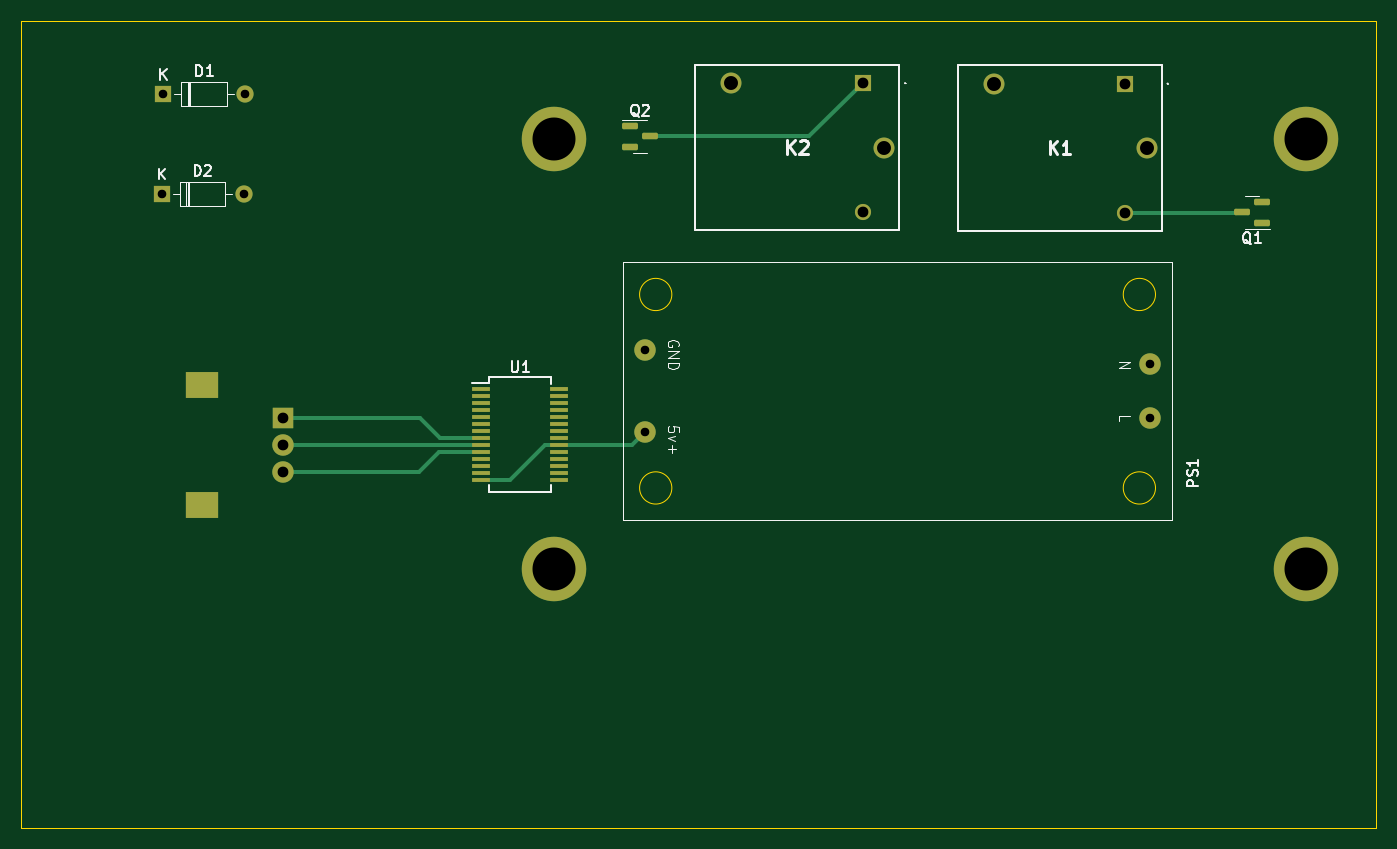
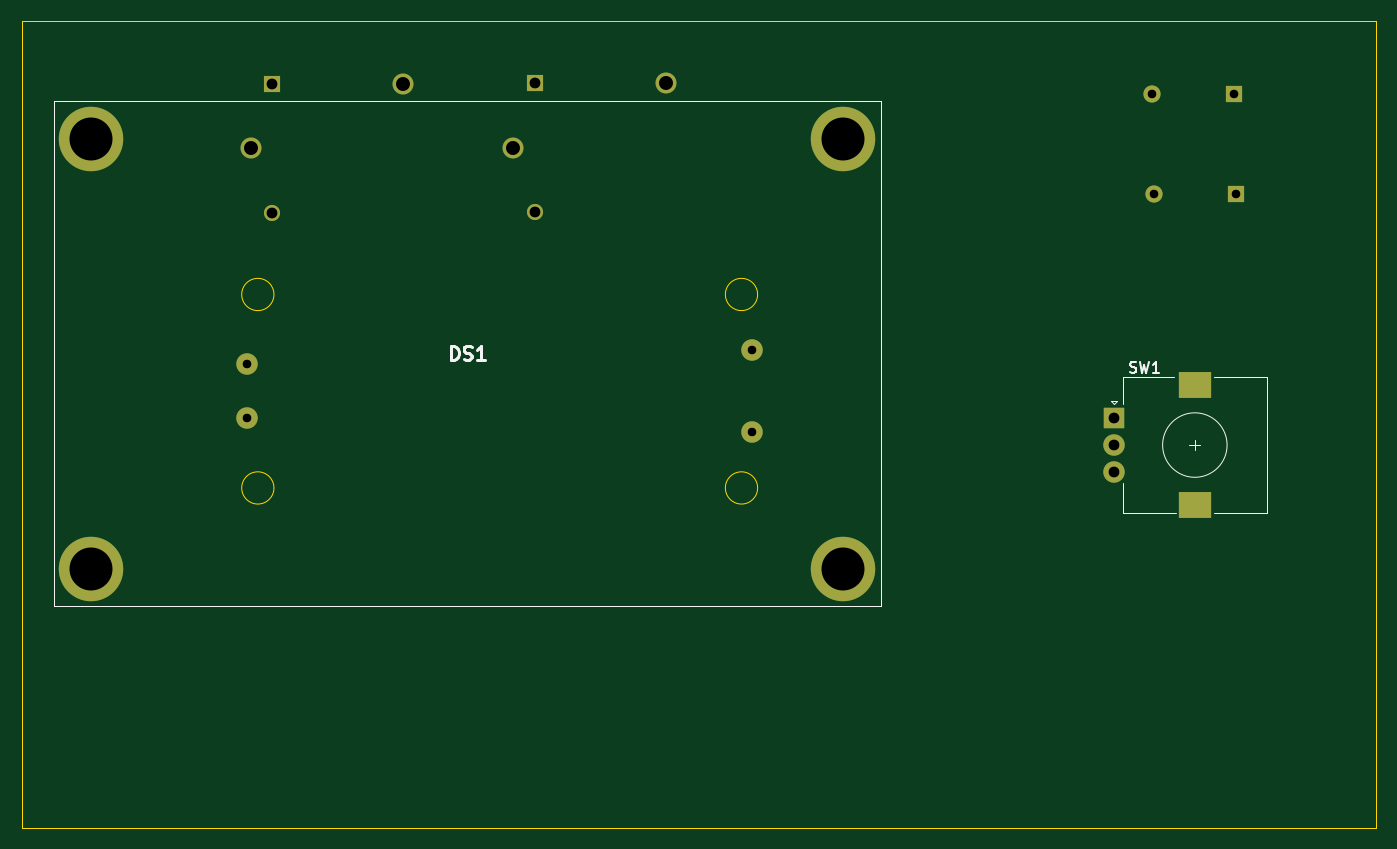
Circuit board: 11 layer files. Board 126.0 x 75.0 mm.
- bottom_copper: Blank Cu Board-B_Cu.gbr (2795 bytes)
- bottom_mask: Blank Cu Board-B_Mask.gbr (1514 bytes)
- paste: Blank Cu Board-B_Paste.gbr (457 bytes)
- bottom_silk: Blank Cu Board-B_Silkscreen.gbr (4673 bytes)
- outline: Blank Cu Board-Edge_Cuts.gbr (994 bytes)
- top_copper: Blank Cu Board-F_Cu.gbr (7452 bytes)
- top_mask: Blank Cu Board-F_Mask.gbr (3231 bytes)
- paste: Blank Cu Board-F_Paste.gbr (2174 bytes)
- top_silk: Blank Cu Board-F_Silkscreen.gbr (14864 bytes)
- drill: Blank Cu Board-NPTH.drl (272 bytes)
- drill: Blank Cu Board-PTH.drl (1014 bytes)

=== bottom_copper: Blank Cu Board-B_Cu.gbr ===
%TF.GenerationSoftware,KiCad,Pcbnew,7.0.7*%
%TF.CreationDate,2023-12-17T16:56:00-07:00*%
%TF.ProjectId,Blank Cu Board,426c616e-6b20-4437-9520-426f6172642e,rev?*%
%TF.SameCoordinates,Original*%
%TF.FileFunction,Copper,L2,Bot*%
%TF.FilePolarity,Positive*%
%FSLAX46Y46*%
G04 Gerber Fmt 4.6, Leading zero omitted, Abs format (unit mm)*
G04 Created by KiCad (PCBNEW 7.0.7) date 2023-12-17 16:56:00*
%MOMM*%
%LPD*%
G01*
G04 APERTURE LIST*
%TA.AperFunction,ComponentPad*%
%ADD10C,2.000000*%
%TD*%
%TA.AperFunction,ComponentPad*%
%ADD11R,1.600000X1.600000*%
%TD*%
%TA.AperFunction,ComponentPad*%
%ADD12O,1.600000X1.600000*%
%TD*%
%TA.AperFunction,ComponentPad*%
%ADD13R,1.500000X1.500000*%
%TD*%
%TA.AperFunction,ComponentPad*%
%ADD14C,1.950000*%
%TD*%
%TA.AperFunction,ComponentPad*%
%ADD15C,1.500000*%
%TD*%
%TA.AperFunction,ComponentPad*%
%ADD16C,6.000000*%
%TD*%
%TA.AperFunction,ComponentPad*%
%ADD17R,2.000000X2.000000*%
%TD*%
%TA.AperFunction,ComponentPad*%
%ADD18R,3.000000X2.500000*%
%TD*%
G04 APERTURE END LIST*
D10*
%TO.P,PS1,1,N*%
%TO.N,unconnected-(PS1-N-Pad1)*%
X190320000Y-94480000D03*
%TO.P,PS1,2,L*%
%TO.N,Net-(K1-COM)*%
X190320000Y-99480000D03*
%TO.P,PS1,3,5V+*%
%TO.N,Net-(PS1-5V+)*%
X143330000Y-100790000D03*
%TO.P,PS1,4,5V-*%
%TO.N,GND*%
X143320000Y-93170000D03*
%TD*%
D11*
%TO.P,D2,1,K*%
%TO.N,unconnected-(D2-K-Pad1)*%
X98347500Y-78620000D03*
D12*
%TO.P,D2,2,A*%
%TO.N,unconnected-(D2-A-Pad2)*%
X105967500Y-78620000D03*
%TD*%
D13*
%TO.P,K1,1,COIL_1*%
%TO.N,GND*%
X188000000Y-68360000D03*
D14*
%TO.P,K1,2,NO*%
%TO.N,unconnected-(K1-NO-Pad2)*%
X175800000Y-68360000D03*
D15*
%TO.P,K1,3,COIL_2*%
%TO.N,Net-(K1-COIL_2)*%
X188000000Y-80360000D03*
D14*
%TO.P,K1,4,COM*%
%TO.N,Net-(K1-COM)*%
X190000000Y-74360000D03*
%TD*%
D13*
%TO.P,K2,1,COIL_1*%
%TO.N,Net-(K2-COIL_1)*%
X163570000Y-68320000D03*
D14*
%TO.P,K2,2,NO*%
%TO.N,unconnected-(K2-NO-Pad2)*%
X151370000Y-68320000D03*
D15*
%TO.P,K2,3,COIL_2*%
%TO.N,GND*%
X163570000Y-80320000D03*
D14*
%TO.P,K2,4,COM*%
%TO.N,Net-(K1-COM)*%
X165570000Y-74320000D03*
%TD*%
D11*
%TO.P,D1,1,K*%
%TO.N,unconnected-(D1-K-Pad1)*%
X98505000Y-69330000D03*
D12*
%TO.P,D1,2,A*%
%TO.N,unconnected-(D1-A-Pad2)*%
X106125000Y-69330000D03*
%TD*%
D16*
%TO.P,DS1,MH1,MH1*%
%TO.N,unconnected-(DS1-PadMH1)*%
X204830000Y-73480000D03*
%TO.P,DS1,MH2,MH2*%
%TO.N,unconnected-(DS1-PadMH2)*%
X204830000Y-113480000D03*
%TO.P,DS1,MH3,MH3*%
%TO.N,unconnected-(DS1-PadMH3)*%
X134830000Y-113480000D03*
%TO.P,DS1,MH4,MH4*%
%TO.N,unconnected-(DS1-PadMH4)*%
X134830000Y-73480000D03*
%TD*%
D17*
%TO.P,SW1,A,A*%
%TO.N,Net-(U1-PD2)*%
X109640000Y-99490000D03*
D10*
%TO.P,SW1,B,B*%
%TO.N,Net-(U1-PD4)*%
X109640000Y-104490000D03*
%TO.P,SW1,C,C*%
%TO.N,Net-(U1-PD3)*%
X109640000Y-101990000D03*
D18*
%TO.P,SW1,MP*%
%TO.N,N/C*%
X102140000Y-107590000D03*
X102140000Y-96390000D03*
%TD*%
M02*

=== bottom_mask: Blank Cu Board-B_Mask.gbr ===
%TF.GenerationSoftware,KiCad,Pcbnew,7.0.7*%
%TF.CreationDate,2023-12-17T16:56:00-07:00*%
%TF.ProjectId,Blank Cu Board,426c616e-6b20-4437-9520-426f6172642e,rev?*%
%TF.SameCoordinates,Original*%
%TF.FileFunction,Soldermask,Bot*%
%TF.FilePolarity,Negative*%
%FSLAX46Y46*%
G04 Gerber Fmt 4.6, Leading zero omitted, Abs format (unit mm)*
G04 Created by KiCad (PCBNEW 7.0.7) date 2023-12-17 16:56:00*
%MOMM*%
%LPD*%
G01*
G04 APERTURE LIST*
%ADD10C,2.000000*%
%ADD11R,1.600000X1.600000*%
%ADD12O,1.600000X1.600000*%
%ADD13R,1.500000X1.500000*%
%ADD14C,1.950000*%
%ADD15C,1.500000*%
%ADD16C,6.000000*%
%ADD17R,2.000000X2.000000*%
%ADD18R,3.000000X2.500000*%
G04 APERTURE END LIST*
D10*
%TO.C,PS1*%
X190320000Y-94480000D03*
X190320000Y-99480000D03*
X143330000Y-100790000D03*
X143320000Y-93170000D03*
%TD*%
D11*
%TO.C,D2*%
X98347500Y-78620000D03*
D12*
X105967500Y-78620000D03*
%TD*%
D13*
%TO.C,K1*%
X188000000Y-68360000D03*
D14*
X175800000Y-68360000D03*
D15*
X188000000Y-80360000D03*
D14*
X190000000Y-74360000D03*
%TD*%
D13*
%TO.C,K2*%
X163570000Y-68320000D03*
D14*
X151370000Y-68320000D03*
D15*
X163570000Y-80320000D03*
D14*
X165570000Y-74320000D03*
%TD*%
D11*
%TO.C,D1*%
X98505000Y-69330000D03*
D12*
X106125000Y-69330000D03*
%TD*%
D16*
%TO.C,DS1*%
X204830000Y-73480000D03*
X204830000Y-113480000D03*
X134830000Y-113480000D03*
X134830000Y-73480000D03*
%TD*%
D17*
%TO.C,SW1*%
X109640000Y-99490000D03*
D10*
X109640000Y-104490000D03*
X109640000Y-101990000D03*
D18*
X102140000Y-107590000D03*
X102140000Y-96390000D03*
%TD*%
M02*

=== paste: Blank Cu Board-B_Paste.gbr ===
%TF.GenerationSoftware,KiCad,Pcbnew,7.0.7*%
%TF.CreationDate,2023-12-17T16:56:00-07:00*%
%TF.ProjectId,Blank Cu Board,426c616e-6b20-4437-9520-426f6172642e,rev?*%
%TF.SameCoordinates,Original*%
%TF.FileFunction,Paste,Bot*%
%TF.FilePolarity,Positive*%
%FSLAX46Y46*%
G04 Gerber Fmt 4.6, Leading zero omitted, Abs format (unit mm)*
G04 Created by KiCad (PCBNEW 7.0.7) date 2023-12-17 16:56:00*
%MOMM*%
%LPD*%
G01*
G04 APERTURE LIST*
G04 APERTURE END LIST*
M02*

=== bottom_silk: Blank Cu Board-B_Silkscreen.gbr ===
%TF.GenerationSoftware,KiCad,Pcbnew,7.0.7*%
%TF.CreationDate,2023-12-17T16:56:00-07:00*%
%TF.ProjectId,Blank Cu Board,426c616e-6b20-4437-9520-426f6172642e,rev?*%
%TF.SameCoordinates,Original*%
%TF.FileFunction,Legend,Bot*%
%TF.FilePolarity,Positive*%
%FSLAX46Y46*%
G04 Gerber Fmt 4.6, Leading zero omitted, Abs format (unit mm)*
G04 Created by KiCad (PCBNEW 7.0.7) date 2023-12-17 16:56:00*
%MOMM*%
%LPD*%
G01*
G04 APERTURE LIST*
%ADD10C,0.254000*%
%ADD11C,0.150000*%
%ADD12C,0.100000*%
%ADD13C,0.120000*%
G04 APERTURE END LIST*
D10*
X171372143Y-94054318D02*
X171372143Y-92784318D01*
X171372143Y-92784318D02*
X171069762Y-92784318D01*
X171069762Y-92784318D02*
X170888333Y-92844794D01*
X170888333Y-92844794D02*
X170767381Y-92965746D01*
X170767381Y-92965746D02*
X170706904Y-93086699D01*
X170706904Y-93086699D02*
X170646428Y-93328603D01*
X170646428Y-93328603D02*
X170646428Y-93510032D01*
X170646428Y-93510032D02*
X170706904Y-93751937D01*
X170706904Y-93751937D02*
X170767381Y-93872889D01*
X170767381Y-93872889D02*
X170888333Y-93993842D01*
X170888333Y-93993842D02*
X171069762Y-94054318D01*
X171069762Y-94054318D02*
X171372143Y-94054318D01*
X170162619Y-93993842D02*
X169981190Y-94054318D01*
X169981190Y-94054318D02*
X169678809Y-94054318D01*
X169678809Y-94054318D02*
X169557857Y-93993842D01*
X169557857Y-93993842D02*
X169497381Y-93933365D01*
X169497381Y-93933365D02*
X169436904Y-93812413D01*
X169436904Y-93812413D02*
X169436904Y-93691461D01*
X169436904Y-93691461D02*
X169497381Y-93570508D01*
X169497381Y-93570508D02*
X169557857Y-93510032D01*
X169557857Y-93510032D02*
X169678809Y-93449556D01*
X169678809Y-93449556D02*
X169920714Y-93389080D01*
X169920714Y-93389080D02*
X170041666Y-93328603D01*
X170041666Y-93328603D02*
X170102143Y-93268127D01*
X170102143Y-93268127D02*
X170162619Y-93147175D01*
X170162619Y-93147175D02*
X170162619Y-93026222D01*
X170162619Y-93026222D02*
X170102143Y-92905270D01*
X170102143Y-92905270D02*
X170041666Y-92844794D01*
X170041666Y-92844794D02*
X169920714Y-92784318D01*
X169920714Y-92784318D02*
X169618333Y-92784318D01*
X169618333Y-92784318D02*
X169436904Y-92844794D01*
X168227380Y-94054318D02*
X168953095Y-94054318D01*
X168590238Y-94054318D02*
X168590238Y-92784318D01*
X168590238Y-92784318D02*
X168711190Y-92965746D01*
X168711190Y-92965746D02*
X168832142Y-93086699D01*
X168832142Y-93086699D02*
X168953095Y-93147175D01*
D11*
X108173332Y-95197200D02*
X108030475Y-95244819D01*
X108030475Y-95244819D02*
X107792380Y-95244819D01*
X107792380Y-95244819D02*
X107697142Y-95197200D01*
X107697142Y-95197200D02*
X107649523Y-95149580D01*
X107649523Y-95149580D02*
X107601904Y-95054342D01*
X107601904Y-95054342D02*
X107601904Y-94959104D01*
X107601904Y-94959104D02*
X107649523Y-94863866D01*
X107649523Y-94863866D02*
X107697142Y-94816247D01*
X107697142Y-94816247D02*
X107792380Y-94768628D01*
X107792380Y-94768628D02*
X107982856Y-94721009D01*
X107982856Y-94721009D02*
X108078094Y-94673390D01*
X108078094Y-94673390D02*
X108125713Y-94625771D01*
X108125713Y-94625771D02*
X108173332Y-94530533D01*
X108173332Y-94530533D02*
X108173332Y-94435295D01*
X108173332Y-94435295D02*
X108125713Y-94340057D01*
X108125713Y-94340057D02*
X108078094Y-94292438D01*
X108078094Y-94292438D02*
X107982856Y-94244819D01*
X107982856Y-94244819D02*
X107744761Y-94244819D01*
X107744761Y-94244819D02*
X107601904Y-94292438D01*
X107268570Y-94244819D02*
X107030475Y-95244819D01*
X107030475Y-95244819D02*
X106839999Y-94530533D01*
X106839999Y-94530533D02*
X106649523Y-95244819D01*
X106649523Y-95244819D02*
X106411428Y-94244819D01*
X105506666Y-95244819D02*
X106078094Y-95244819D01*
X105792380Y-95244819D02*
X105792380Y-94244819D01*
X105792380Y-94244819D02*
X105887618Y-94387676D01*
X105887618Y-94387676D02*
X105982856Y-94482914D01*
X105982856Y-94482914D02*
X106078094Y-94530533D01*
D12*
%TO.C,DS1*%
X208330000Y-116980000D02*
X208330000Y-69980000D01*
X208330000Y-69980000D02*
X131330000Y-69980000D01*
X131330000Y-116980000D02*
X208330000Y-116980000D01*
X131330000Y-69980000D02*
X131330000Y-116980000D01*
D13*
%TO.C,SW1*%
X109940000Y-97890000D02*
X109340000Y-97890000D01*
X109640000Y-98190000D02*
X109940000Y-97890000D01*
X109340000Y-97890000D02*
X109640000Y-98190000D01*
X108840000Y-108290000D02*
X108840000Y-105490000D01*
X108840000Y-95690000D02*
X108840000Y-98190000D01*
X104040000Y-95690000D02*
X108840000Y-95690000D01*
X103940000Y-108290000D02*
X108840000Y-108290000D01*
X102640000Y-101990000D02*
X101640000Y-101990000D01*
X102140000Y-101490000D02*
X102140000Y-102490000D01*
X100340000Y-95690000D02*
X95440000Y-95690000D01*
X95440000Y-108290000D02*
X100340000Y-108290000D01*
X95440000Y-95690000D02*
X95440000Y-108290000D01*
X105140000Y-101990000D02*
G75*
G03*
X105140000Y-101990000I-3000000J0D01*
G01*
%TD*%
M02*

=== outline: Blank Cu Board-Edge_Cuts.gbr ===
%TF.GenerationSoftware,KiCad,Pcbnew,7.0.7*%
%TF.CreationDate,2023-12-17T16:56:00-07:00*%
%TF.ProjectId,Blank Cu Board,426c616e-6b20-4437-9520-426f6172642e,rev?*%
%TF.SameCoordinates,Original*%
%TF.FileFunction,Profile,NP*%
%FSLAX46Y46*%
G04 Gerber Fmt 4.6, Leading zero omitted, Abs format (unit mm)*
G04 Created by KiCad (PCBNEW 7.0.7) date 2023-12-17 16:56:00*
%MOMM*%
%LPD*%
G01*
G04 APERTURE LIST*
%TA.AperFunction,Profile*%
%ADD10C,0.100000*%
%TD*%
%TA.AperFunction,Profile*%
%ADD11C,0.050000*%
%TD*%
G04 APERTURE END LIST*
D10*
X85300000Y-62580000D02*
X211300000Y-62580000D01*
X211300000Y-137580000D01*
X85300000Y-137580000D01*
X85300000Y-62580000D01*
D11*
%TO.C,PS1*%
X190820000Y-87980000D02*
G75*
G03*
X190820000Y-87980000I-1500000J0D01*
G01*
X145820000Y-87980000D02*
G75*
G03*
X145820000Y-87980000I-1500000J0D01*
G01*
X190820000Y-105980000D02*
G75*
G03*
X190820000Y-105980000I-1500000J0D01*
G01*
X145820000Y-105980000D02*
G75*
G03*
X145820000Y-105980000I-1500000J0D01*
G01*
%TD*%
M02*

=== top_copper: Blank Cu Board-F_Cu.gbr (7452 bytes, source omitted) ===
=== top_mask: Blank Cu Board-F_Mask.gbr (3231 bytes, source withheld) ===
=== paste: Blank Cu Board-F_Paste.gbr (2174 bytes, source withheld) ===
=== top_silk: Blank Cu Board-F_Silkscreen.gbr (14864 bytes, source omitted) ===
=== drill: Blank Cu Board-NPTH.drl ===
M48
; DRILL file {KiCad 7.0.7} date Sun Dec 17 16:55:28 2023
; FORMAT={-:-/ absolute / metric / decimal}
; #@! TF.CreationDate,2023-12-17T16:55:28-07:00
; #@! TF.GenerationSoftware,Kicad,Pcbnew,7.0.7
; #@! TF.FileFunction,NonPlated,1,2,NPTH
FMAT,2
METRIC
%
G90
G05
T0
M30

=== drill: Blank Cu Board-PTH.drl ===
M48
; DRILL file {KiCad 7.0.7} date Sun Dec 17 16:55:28 2023
; FORMAT={-:-/ absolute / metric / decimal}
; #@! TF.CreationDate,2023-12-17T16:55:28-07:00
; #@! TF.GenerationSoftware,Kicad,Pcbnew,7.0.7
; #@! TF.FileFunction,Plated,1,2,PTH
FMAT,2
METRIC
; #@! TA.AperFunction,Plated,PTH,ComponentDrill
T1C0.800
; #@! TA.AperFunction,Plated,PTH,ComponentDrill
T2C1.000
; #@! TA.AperFunction,Plated,PTH,ComponentDrill
T3C1.300
; #@! TA.AperFunction,Plated,PTH,ComponentDrill
T4C2.000
; #@! TA.AperFunction,Plated,PTH,ComponentDrill
T5C4.000
%
G90
G05
T1
X98.347Y-78.62
X98.505Y-69.33
X105.968Y-78.62
X106.125Y-69.33
X143.32Y-93.17
X143.33Y-100.79
X190.32Y-94.48
X190.32Y-99.48
T2
X109.64Y-99.49
X109.64Y-101.99
X109.64Y-104.49
X163.57Y-68.32
X163.57Y-80.32
X188.0Y-68.36
X188.0Y-80.36
T3
X151.37Y-68.32
X165.57Y-74.32
X175.8Y-68.36
X190.0Y-74.36
T5
X134.83Y-73.48
X134.83Y-113.48
X204.83Y-73.48
X204.83Y-113.48
T4
G00X102.39Y-96.39
M15
G01X101.89Y-96.39
M16
G05
G00X102.39Y-107.59
M15
G01X101.89Y-107.59
M16
G05
T0
M30

